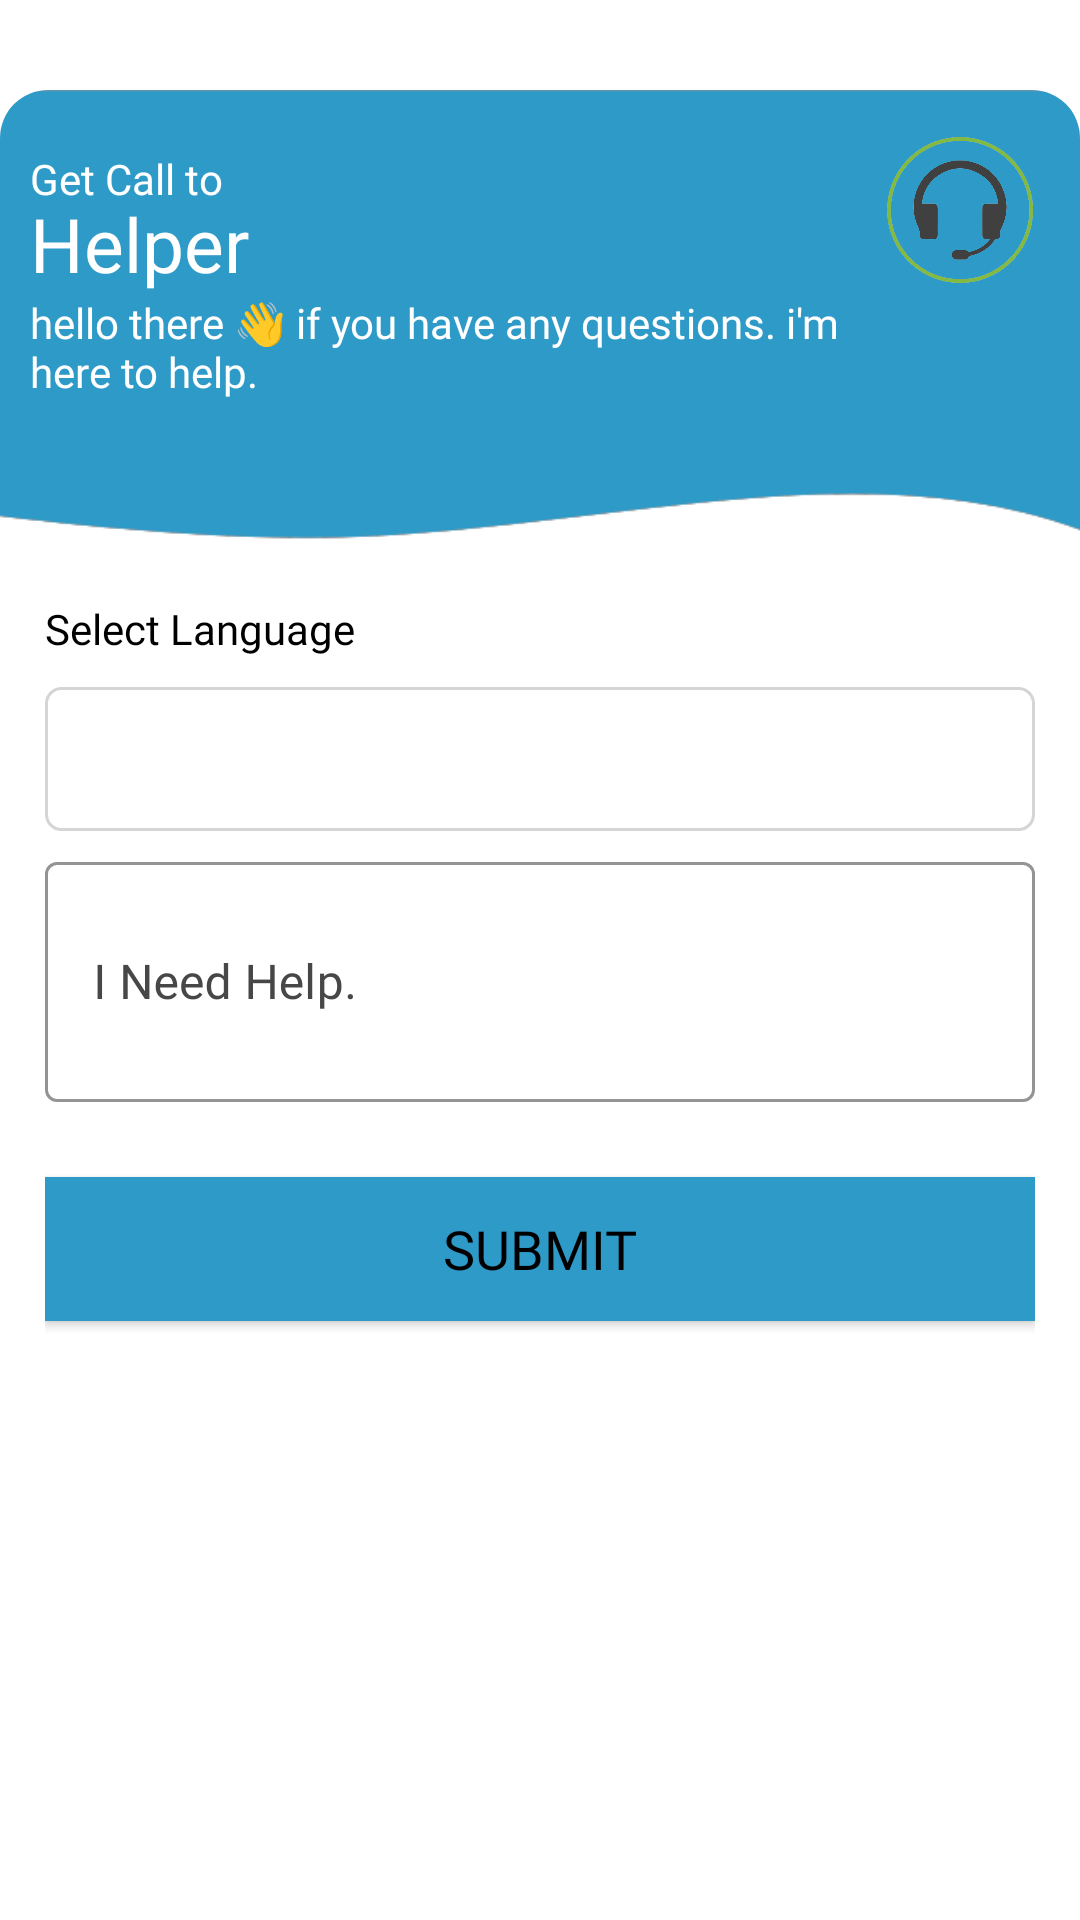

Reconstruct the res/layout file that produces this screen, plus the resources it refers to.
<!-- AndroidManifest.xml: application theme Theme.RLFieldWorker -->
<!-- res/layout/popup_call_request.xml -->
<?xml version="1.0" encoding="utf-8"?>
<RelativeLayout xmlns:android="http://schemas.android.com/apk/res/android"
    xmlns:app="http://schemas.android.com/apk/res-auto"
    android:layout_width="match_parent"
    android:layout_height="wrap_content"
    android:layout_marginLeft="30dp"
    android:layout_marginRight="30dp">

    <androidx.cardview.widget.CardView
        android:id="@+id/congratulation_card"
        android:layout_width="match_parent"
        android:layout_height="wrap_content"
        android:layout_marginTop="30dp"
        app:cardCornerRadius="16dp"
        app:cardElevation="0dp">

        <RelativeLayout
            android:id="@+id/bottom_sheet_exit_linear"
            android:layout_width="match_parent"
            android:layout_height="wrap_content"
            android:layout_below="@id/img"
            android:orientation="vertical">

            <RelativeLayout
                android:id="@+id/rlHeader"
                android:layout_width="match_parent"
                android:layout_height="150dp"
                android:background="@drawable/img_call_popup">

                <TextView
                    android:id="@+id/t1"
                    android:layout_width="match_parent"
                    android:layout_height="wrap_content"
                    android:layout_marginLeft="10dp"
                    android:layout_marginTop="20dp"
                    android:layout_toLeftOf="@id/icon"
                    android:fontFamily="@font/poppins_regular"
                    android:text="Get Call to"
                    android:textColor="@color/white"
                    android:textSize="14sp" />

                <TextView
                    android:id="@+id/t2"
                    android:layout_width="match_parent"
                    android:layout_height="wrap_content"
                    android:layout_below="@id/t1"
                    android:layout_marginLeft="10dp"
                    android:layout_marginTop="-5dp"
                    android:layout_toLeftOf="@id/icon"
                    android:fontFamily="@font/poppins_medium"
                    android:text="Helper"
                    android:textColor="@color/white"
                    android:textSize="25sp" />

                <TextView
                    android:id="@+id/t3"
                    android:layout_width="match_parent"
                    android:layout_height="wrap_content"
                    android:layout_below="@id/t2"
                    android:layout_marginLeft="10dp"
                    android:layout_toLeftOf="@id/icon"
                    android:fontFamily="@font/poppins_medium"
                    android:text="@string/helper_text"
                    android:textColor="@color/white"
                    android:textSize="14sp" />

                <ImageView
                    android:id="@+id/icon"
                    android:layout_width="50dp"
                    android:layout_height="50dp"
                    android:layout_alignParentRight="true"
                    android:layout_marginTop="15dp"
                    android:layout_marginRight="15dp"
                    android:src="@drawable/img_call" />
            </RelativeLayout>

            <LinearLayout
                android:layout_width="match_parent"
                android:layout_height="wrap_content"
                android:layout_below="@id/rlHeader"
                android:orientation="vertical"
                android:paddingLeft="15dp"
                android:paddingRight="15dp">

                <TextView
                    android:layout_width="match_parent"
                    android:layout_height="wrap_content"
                    android:layout_marginTop="20dp"
                    android:fontFamily="@font/poppins_light"
                    android:text="Select Language"
                    android:textColor="@color/black" />

                <Spinner
                    android:id="@+id/spLanguage"
                    android:layout_width="match_parent"
                    android:layout_height="48dp"
                    android:layout_marginTop="10dp"
                    android:background="@drawable/drop_down_shape" />


                <com.google.android.material.textfield.TextInputLayout
                    style="@style/OutlinedBoxStyle"
                    android:layout_width="match_parent"
                    android:layout_height="wrap_content"
                    android:layout_marginTop="5dp"
                    android:hint="I Need Help."
                    app:helperTextEnabled="true">

                    <com.google.android.material.textfield.TextInputEditText
                        android:id="@+id/edtHelper"
                        android:layout_width="match_parent"
                        android:layout_height="80dp"
                        android:fontFamily="@font/poppins_regular"
                        android:inputType="textMultiLine"
                        android:textColor="@color/black" />
                </com.google.android.material.textfield.TextInputLayout>


                <androidx.appcompat.widget.AppCompatButton
                    android:id="@+id/btSubmit"
                    android:layout_width="match_parent"
                    android:layout_height="wrap_content"
                    android:layout_marginTop="25dp"
                    android:layout_marginBottom="20dp"
                    android:background="#2E9AC8"
                    android:fontFamily="@font/poppins_medium"
                    android:text="Submit"
                    android:textColor="#000000"
                    android:textSize="18sp" />
            </LinearLayout>

        </RelativeLayout>
    </androidx.cardview.widget.CardView>

</RelativeLayout>
<!-- resources referenced by this layout -->
<resources>
  <color name="black">#FF000000</color>
  <color name="white">#FFFFFFFF</color>
  <!-- drawable drop_down_shape (drawable) -->
  <?xml version="1.0" encoding="utf-8"?>
  <selector xmlns:android="http://schemas.android.com/apk/res/android">
      <item><layer-list>
          <item>
              <shape>
                  <solid
                      android:color="@color/white">
                  </solid>
  
                  <corners android:radius="5dp" />
  
                  <padding
                      android:bottom="2dp"
                      android:left="5dp"
                      android:right="5dp"
                      android:top="2dp" />
                  <stroke
                      android:width="1dp"
                      android:color="#D5D5D5"/>
              </shape>
          </item>
          <item android:left="100dp"
              android:drawable="@drawable/ic_baseline_keyboard_arrow_down_24"
              android:gravity="right|center_vertical">
  
          </item>
      </layer-list></item>
  </selector>
  <!-- drawable img_call: png bitmap (drawable, 103541 bytes) -->
  <!-- drawable img_call_popup: png bitmap (drawable, 4008 bytes) -->
  <string name="helper_text" translatable="false">hello there 👋 if you have any questions. i\'m here to help.</string>
  <style name="OutlinedBoxStyle" parent="Widget.MaterialComponents.TextInputLayout.OutlinedBox">
          <item name="boxStrokeColor">@color/rl_blue</item>
          <item name="boxStrokeWidth">1dp</item>
          <item name="background">@color/white</item>
          <item name="android:textColorHint">@color/text_color_gray</item>
      </style>
  <style name="Theme.RLFieldWorker" parent="Theme.MaterialComponents.DayNight.NoActionBar">
          
          <item name="colorPrimary">@color/rl_blue</item>
          <item name="colorPrimaryVariant">@color/rl_blue</item>
          <item name="colorOnPrimary">@color/white</item>
          
          <item name="colorSecondary">@color/teal_200</item>
          <item name="colorSecondaryVariant">@color/teal_700</item>
          <item name="colorOnSecondary">@color/black</item>
          
          <item name="android:statusBarColor">?attr/colorPrimaryVariant</item>
          
      </style>
  <!-- drawable ic_baseline_keyboard_arrow_down_24 (drawable) -->
  <vector xmlns:android="http://schemas.android.com/apk/res/android"
      android:width="24dp"
      android:height="24dp"
      android:tint="@color/white"
      android:viewportWidth="24"
      android:viewportHeight="24">
      <path
          android:fillColor="@android:color/black"
          android:pathData="M7.41,8.59L12,13.17l4.59,-4.58L18,10l-6,6 -6,-6 1.41,-1.41z" />
  </vector>
  <color name="rl_blue">#2e9ac8</color>
  <color name="text_color_gray">#474747</color>
  <color name="teal_200">#FF03DAC5</color>
  <color name="teal_700">#FF018786</color>
</resources>
